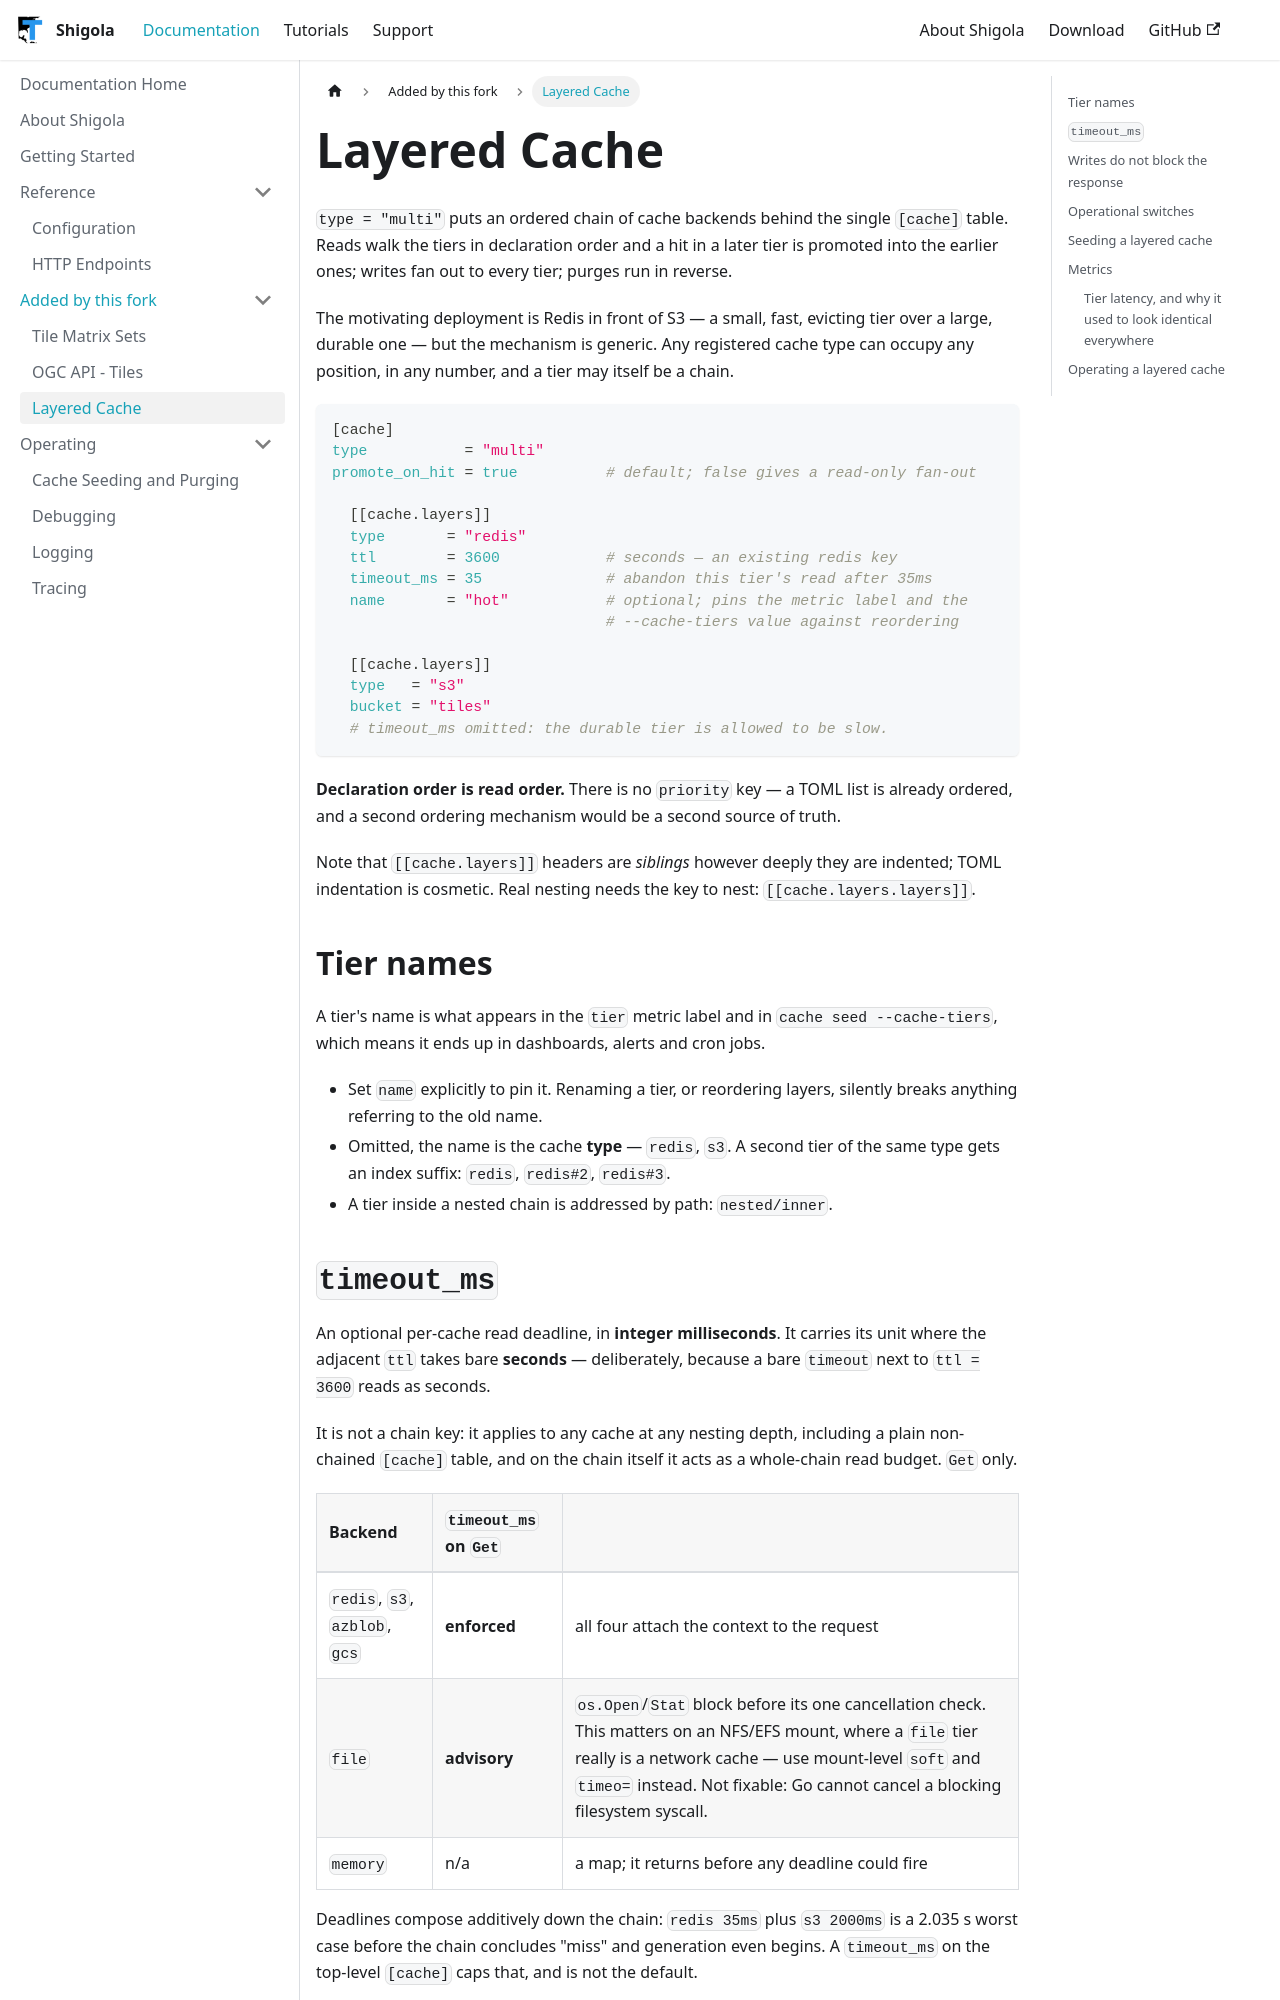

repository: MapColonies/shigola-docs · page: pr-preview/pr-16/documentation/layered-cache/index.html · generator: docusaurus

---
id: layered-cache
title: "Layered Cache"
sidebar_label: "Layered Cache"
sidebar_position: 8
description: "An ordered chain of cache backends, with promotion and non-blocking writes"
---

`type = "multi"` puts an ordered chain of cache backends behind the single `[cache]` table. Reads
walk the tiers in declaration order and a hit in a later tier is promoted into the earlier ones;
writes fan out to every tier; purges run in reverse.

The motivating deployment is Redis in front of S3 — a small, fast, evicting tier over a large,
durable one — but the mechanism is generic. Any registered cache type can occupy any position, in any
number, and a tier may itself be a chain.

```toml
[cache]
type           = "multi"
promote_on_hit = true          # default; false gives a read-only fan-out

  [[cache.layers]]
  type       = "redis"
  ttl        = 3600            # seconds — an existing redis key
  timeout_ms = 35              # abandon this tier's read after 35ms
  name       = "hot"           # optional; pins the metric label and the
                               # --cache-tiers value against reordering

  [[cache.layers]]
  type   = "s3"
  bucket = "tiles"
  # timeout_ms omitted: the durable tier is allowed to be slow.
```

**Declaration order is read order.** There is no `priority` key — a TOML list is already ordered, and
a second ordering mechanism would be a second source of truth.

Note that `[[cache.layers]]` headers are *siblings* however deeply they are indented; TOML
indentation is cosmetic. Real nesting needs the key to nest: `[[cache.layers.layers]]`.

## Tier names

A tier's name is what appears in the `tier` metric label and in `cache seed --cache-tiers`, which
means it ends up in dashboards, alerts and cron jobs.

- Set `name` explicitly to pin it. Renaming a tier, or reordering layers, silently breaks anything
  referring to the old name.
- Omitted, the name is the cache **type** — `redis`, `s3`. A second tier of the same type gets an
  index suffix: `redis`, `redis#2`, `redis#3`.
- A tier inside a nested chain is addressed by path: `nested/inner`.
